Photos from the image-classification dataset "dataset" in the GitHub repository Prasone/Starfruit-Disease-Detection-using-MobileNetV2---HSV. Its 5 classes are: anthracnose, bed bugs, fruit borer, healthy fruits, healthy leaf.

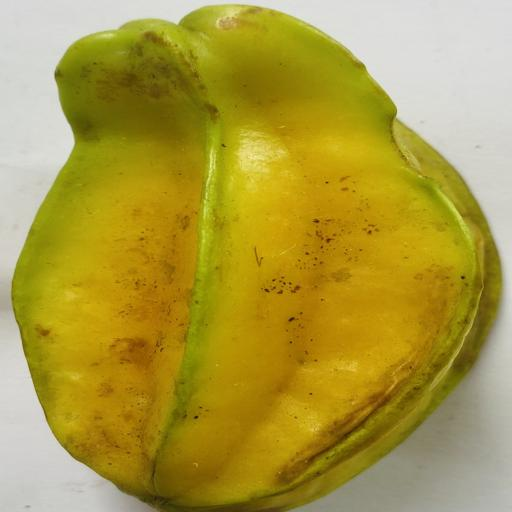
Label: healthy fruits

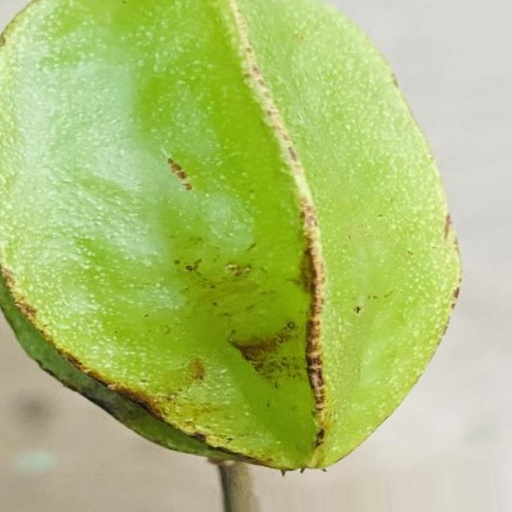
Label: bed bugs

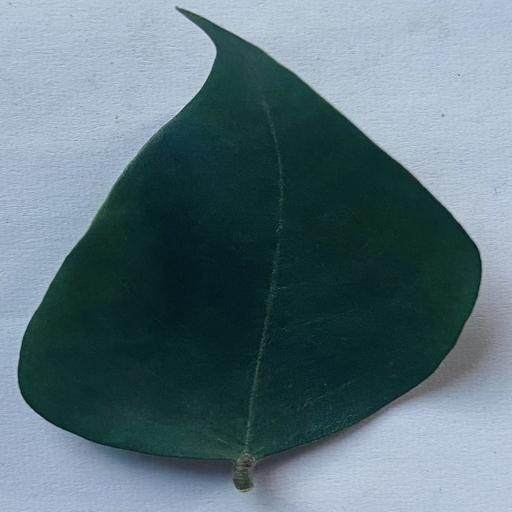
Label: healthy leaf

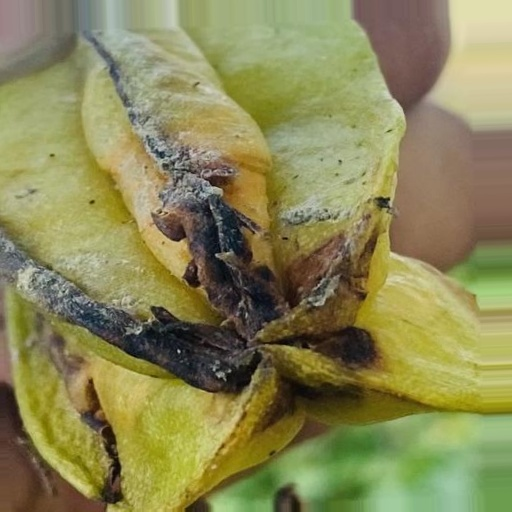
Label: anthracnose

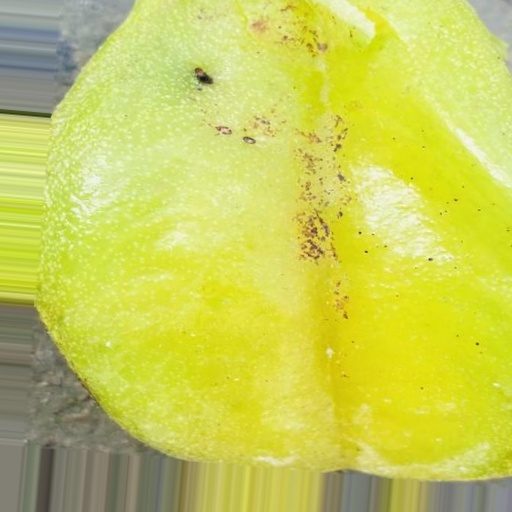
Label: fruit borer

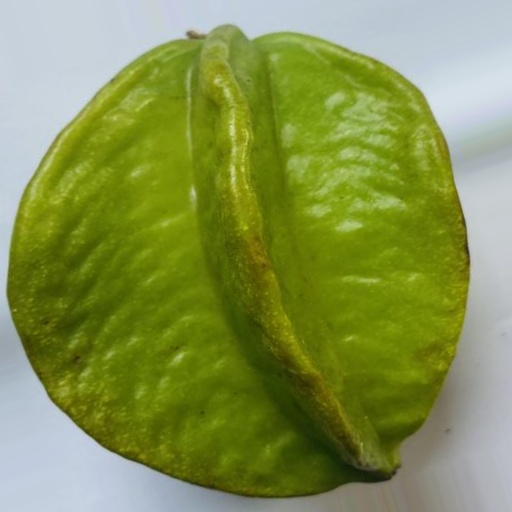
Label: healthy fruits
